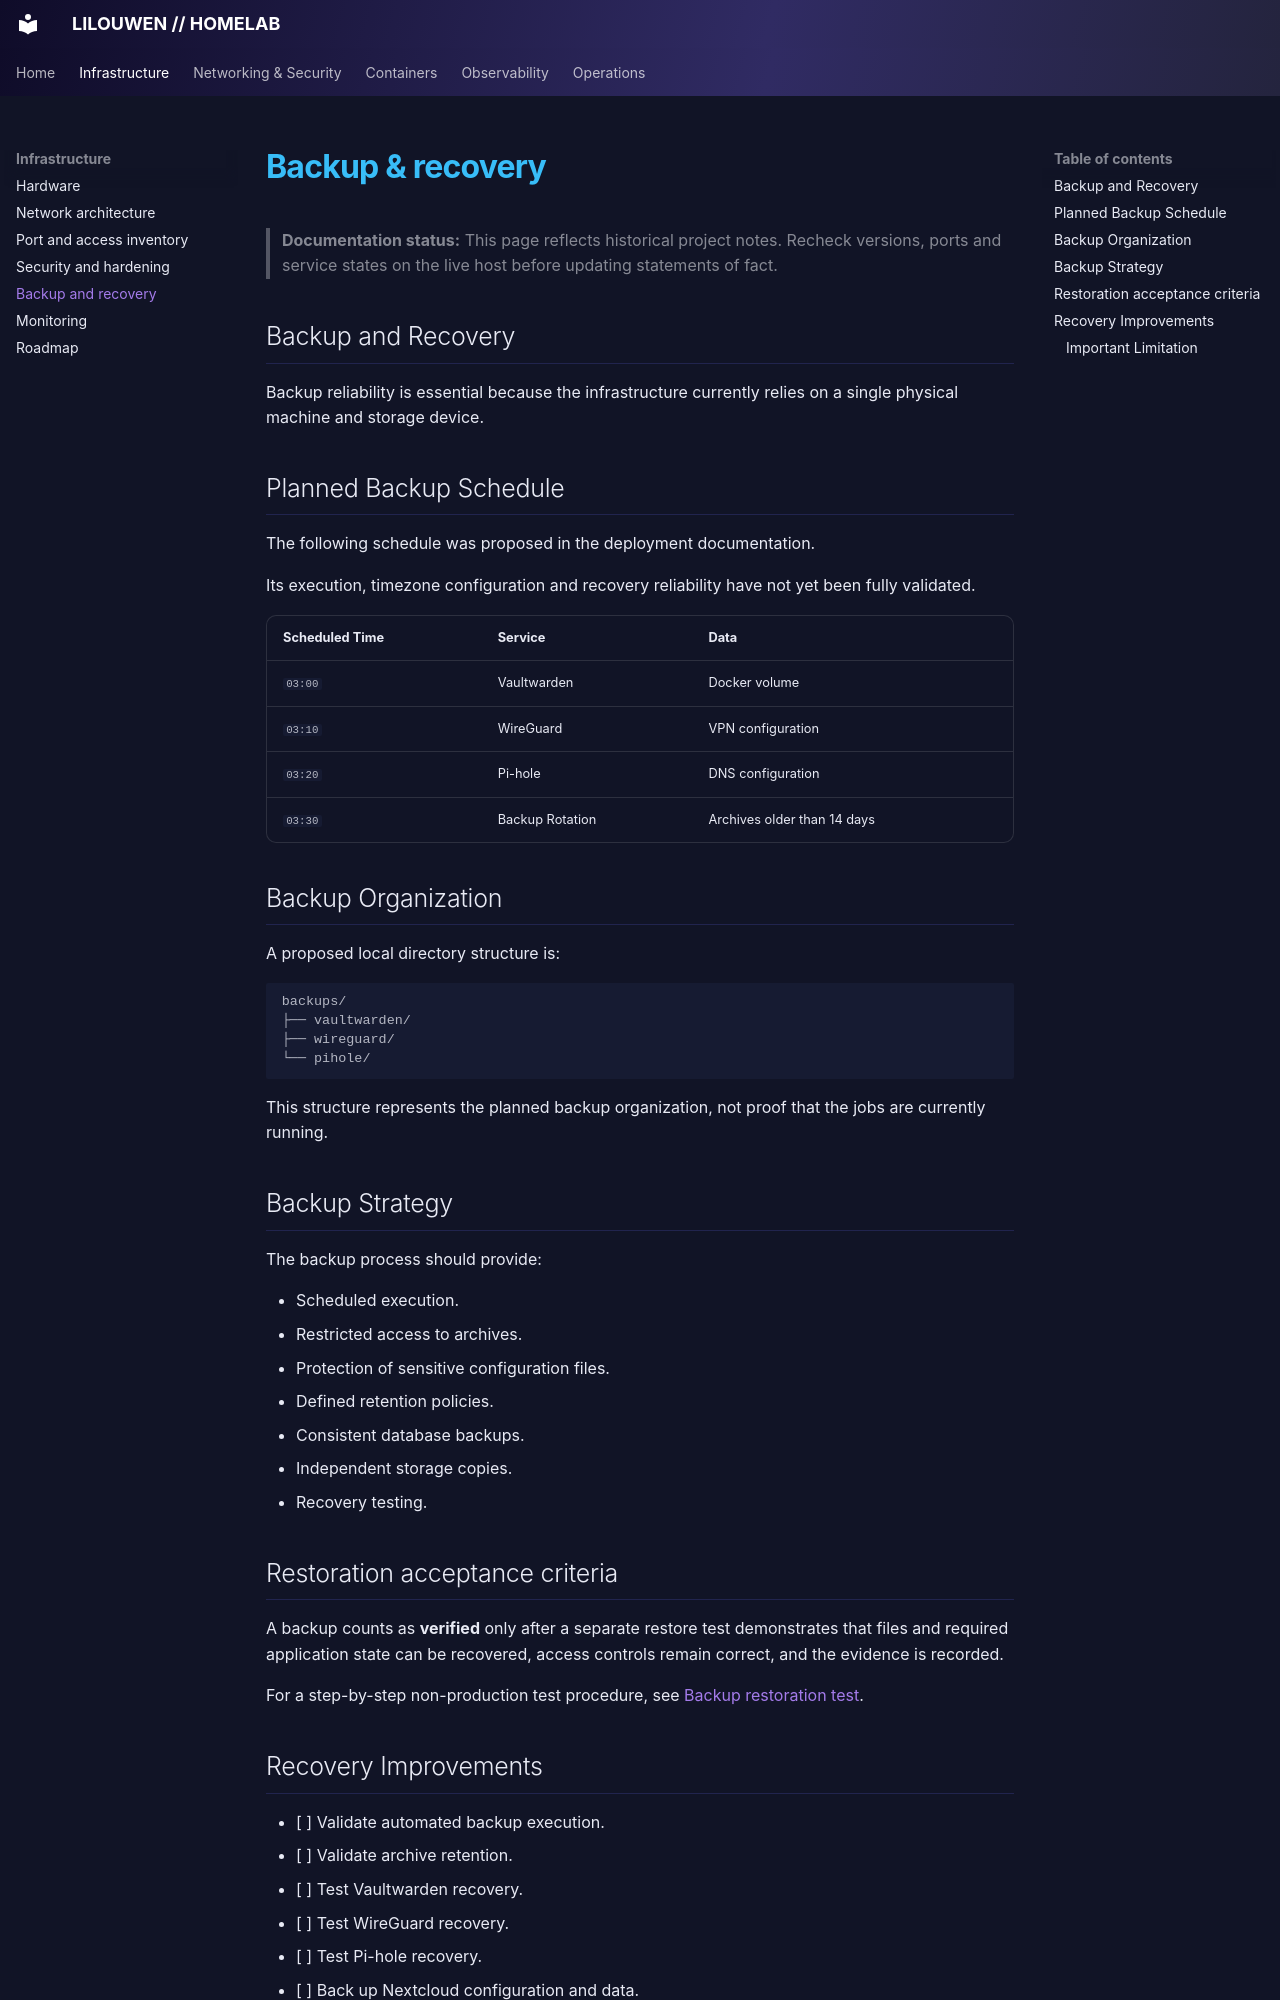

repository: lilouwen/homelab · page: backup-recovery/index.html · generator: mkdocs

# Backup & recovery

> **Documentation status:** This page reflects historical project notes. Recheck versions, ports and service states on the live host before updating statements of fact.

## Backup and Recovery

Backup reliability is essential because the infrastructure currently relies on a single physical machine and storage device.

## Planned Backup Schedule

The following schedule was proposed in the deployment documentation.

Its execution, timezone configuration and recovery reliability have not yet been fully validated.

| Scheduled Time | Service | Data |
|---|---|---|
| `03:00` | Vaultwarden | Docker volume |
| `03:10` | WireGuard | VPN configuration |
| `03:20` | Pi-hole | DNS configuration |
| `03:30` | Backup Rotation | Archives older than 14 days |

## Backup Organization

A proposed local directory structure is:

```text
backups/
├── vaultwarden/
├── wireguard/
└── pihole/
```

This structure represents the planned backup organization, not proof that the jobs are currently running.

## Backup Strategy

The backup process should provide:

- Scheduled execution.
- Restricted access to archives.
- Protection of sensitive configuration files.
- Defined retention policies.
- Consistent database backups.
- Independent storage copies.
- Recovery testing.

## Restoration acceptance criteria

A backup counts as **verified** only after a separate restore test demonstrates that files and required application state can be recovered, access controls remain correct, and the evidence is recorded.

For a step-by-step non-production test procedure, see [Backup restoration test](guides/backup-restore-test.md).
